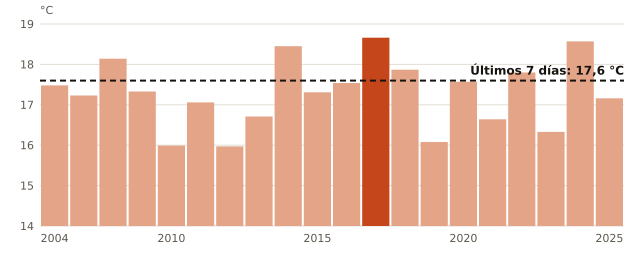

The file beside this chart, header and first rows:
anio, temperatura_C
2004, 17.48
2005, 17.23
2006, 18.14
2009, 17.33
2010, 15.99
2011, 17.06
2012, 15.97
2013, 16.71
2014, 18.45
2015, 17.31
2016, 17.54
2017, 18.66
2018, 17.87
2019, 16.08
2020, 17.57
2021, 16.64
2022, 17.8
2023, 16.33
2024, 18.57
2025, 17.16
ahora, 17.6
